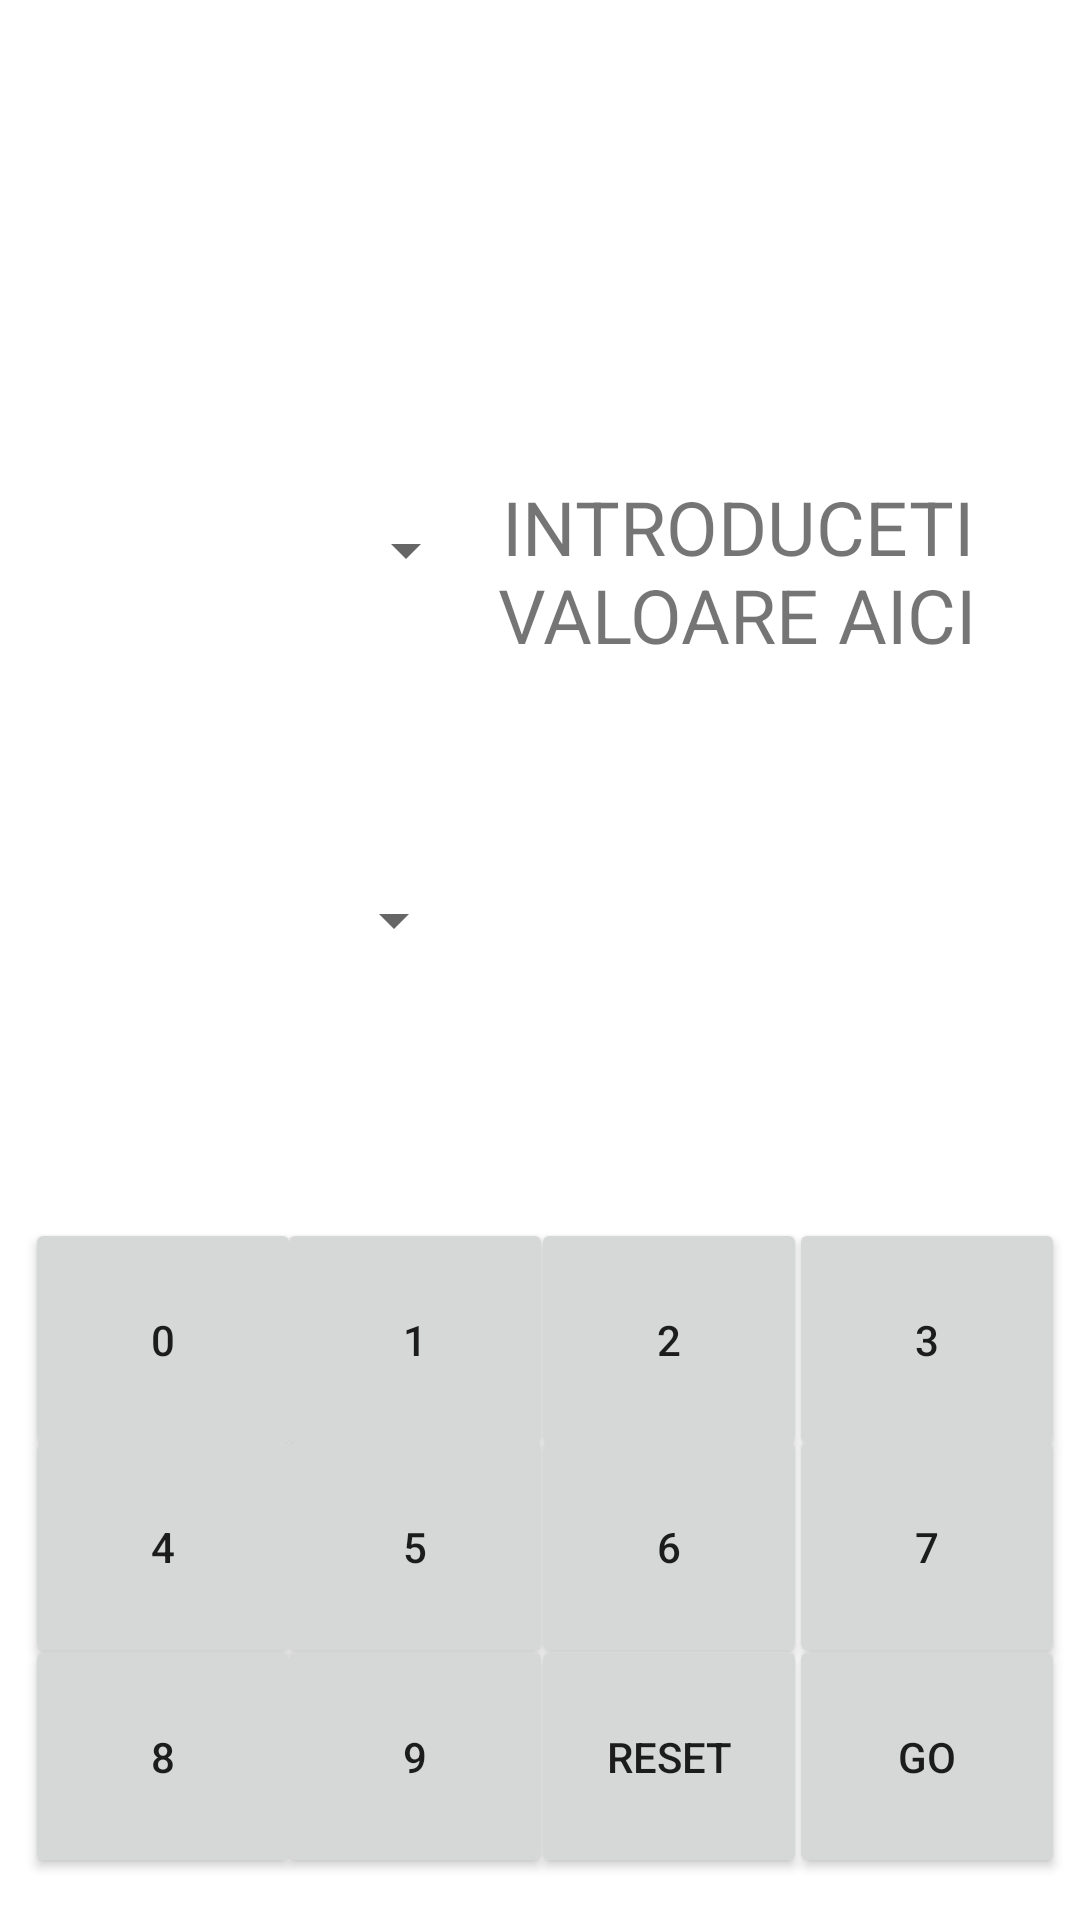

Write the Android layout XML for this screen, with the resource values it uses.
<!-- AndroidManifest.xml: application theme Theme.CalaTourApp -->
<!-- res/layout/activity_exchange.xml -->
<?xml version="1.0" encoding="utf-8"?>
<androidx.constraintlayout.widget.ConstraintLayout xmlns:android="http://schemas.android.com/apk/res/android"
    xmlns:app="http://schemas.android.com/apk/res-auto"
    xmlns:tools="http://schemas.android.com/tools"
    android:layout_width="match_parent"
    android:layout_height="match_parent"
    tools:context=".activities.ExchangeActivity">

    <Button
        android:id="@+id/btnReset"
        android:layout_width="92dp"
        android:layout_height="81dp"
        android:text="RESET"
        app:layout_constraintBottom_toBottomOf="parent"
        app:layout_constraintEnd_toEndOf="parent"
        app:layout_constraintHorizontal_bias="0.661"
        app:layout_constraintStart_toStartOf="parent"
        app:layout_constraintTop_toTopOf="parent"
        app:layout_constraintVertical_bias="0.975"
        tools:ignore="MissingConstraints" />

    <Button
        android:id="@+id/btnCifra5"
        android:layout_width="92dp"
        android:layout_height="81dp"
        android:text="5"
        app:layout_constraintBottom_toBottomOf="parent"
        app:layout_constraintEnd_toEndOf="parent"
        app:layout_constraintHorizontal_bias="0.344"
        app:layout_constraintStart_toStartOf="parent"
        app:layout_constraintTop_toTopOf="parent"
        app:layout_constraintVertical_bias="0.85"
        tools:ignore="MissingConstraints" />

    <Button
        android:id="@+id/btnCifra4"
        android:layout_width="92dp"
        android:layout_height="81dp"
        android:text="4"
        app:layout_constraintBottom_toBottomOf="parent"
        app:layout_constraintEnd_toEndOf="parent"
        app:layout_constraintHorizontal_bias="0.031"
        app:layout_constraintStart_toStartOf="parent"
        app:layout_constraintTop_toTopOf="parent"
        app:layout_constraintVertical_bias="0.85"
        tools:ignore="MissingConstraints" />

    <Button
        android:id="@+id/btnCifra8"
        android:layout_width="92dp"
        android:layout_height="81dp"
        android:text="8"
        app:layout_constraintBottom_toBottomOf="parent"
        app:layout_constraintEnd_toEndOf="parent"
        app:layout_constraintHorizontal_bias="0.031"
        app:layout_constraintStart_toStartOf="parent"
        app:layout_constraintTop_toTopOf="parent"
        app:layout_constraintVertical_bias="0.975"
        tools:ignore="MissingConstraints" />

    <Button
        android:id="@+id/btnCifra7"
        android:layout_width="92dp"
        android:layout_height="81dp"
        android:text="7"
        app:layout_constraintBottom_toBottomOf="parent"
        app:layout_constraintEnd_toEndOf="parent"
        app:layout_constraintHorizontal_bias="0.981"
        app:layout_constraintStart_toStartOf="parent"
        app:layout_constraintTop_toTopOf="parent"
        app:layout_constraintVertical_bias="0.85"
        tools:ignore="MissingConstraints" />

    <Button
        android:id="@+id/btnCifra2"
        android:layout_width="92dp"
        android:layout_height="81dp"
        android:text="2"
        app:layout_constraintBottom_toBottomOf="parent"
        app:layout_constraintEnd_toEndOf="parent"
        app:layout_constraintHorizontal_bias="0.661"
        app:layout_constraintStart_toStartOf="parent"
        app:layout_constraintTop_toTopOf="parent"
        app:layout_constraintVertical_bias="0.726"
        tools:ignore="MissingConstraints" />

    <Button
        android:id="@+id/btnExchange"
        android:layout_width="92dp"
        android:layout_height="81dp"
        android:text="GO"
        app:layout_constraintBottom_toBottomOf="parent"
        app:layout_constraintEnd_toEndOf="parent"
        app:layout_constraintHorizontal_bias="0.981"
        app:layout_constraintStart_toStartOf="parent"
        app:layout_constraintTop_toTopOf="parent"
        app:layout_constraintVertical_bias="0.975"
        tools:ignore="MissingConstraints" />

    <Button
        android:id="@+id/btnCifra3"
        android:layout_width="92dp"
        android:layout_height="81dp"
        android:text="3"
        app:layout_constraintBottom_toBottomOf="parent"
        app:layout_constraintEnd_toEndOf="parent"
        app:layout_constraintHorizontal_bias="0.981"
        app:layout_constraintStart_toStartOf="parent"
        app:layout_constraintTop_toTopOf="parent"
        app:layout_constraintVertical_bias="0.726"
        tools:ignore="MissingConstraints" />

    <Button
        android:id="@+id/btnCifra9"
        android:layout_width="92dp"
        android:layout_height="81dp"
        android:text="9"
        app:layout_constraintBottom_toBottomOf="parent"
        app:layout_constraintEnd_toEndOf="parent"
        app:layout_constraintHorizontal_bias="0.344"
        app:layout_constraintStart_toStartOf="parent"
        app:layout_constraintTop_toTopOf="parent"
        app:layout_constraintVertical_bias="0.975"
        tools:ignore="MissingConstraints" />

    <Button
        android:id="@+id/btnCifra0"
        android:layout_width="92dp"
        android:layout_height="81dp"
        android:text="0"
        app:layout_constraintBottom_toBottomOf="parent"
        app:layout_constraintEnd_toEndOf="parent"
        app:layout_constraintHorizontal_bias="0.031"
        app:layout_constraintStart_toStartOf="parent"
        app:layout_constraintTop_toTopOf="parent"
        app:layout_constraintVertical_bias="0.726"
        tools:ignore="MissingConstraints" />

    <Button
        android:id="@+id/btnCifra1"
        android:layout_width="92dp"
        android:layout_height="81dp"
        android:text="1"
        app:layout_constraintBottom_toBottomOf="parent"
        app:layout_constraintEnd_toEndOf="parent"
        app:layout_constraintHorizontal_bias="0.344"
        app:layout_constraintStart_toStartOf="parent"
        app:layout_constraintTop_toTopOf="parent"
        app:layout_constraintVertical_bias="0.726"
        tools:ignore="MissingConstraints" />

    <Button
        android:id="@+id/btnCifra6"
        android:layout_width="92dp"
        android:layout_height="81dp"
        android:text="6"
        app:layout_constraintBottom_toBottomOf="parent"
        app:layout_constraintEnd_toEndOf="parent"
        app:layout_constraintHorizontal_bias="0.661"
        app:layout_constraintStart_toStartOf="parent"
        app:layout_constraintTop_toTopOf="parent"
        app:layout_constraintVertical_bias="0.85"
        tools:ignore="MissingConstraints" />

    <TextView
        android:id="@+id/txtViewSecondCoin"
        android:layout_width="220dp"
        android:layout_height="132dp"
        android:gravity="center"
        android:textAlignment="center"
        android:textSize="25dp"
        app:layout_constraintBottom_toBottomOf="parent"
        app:layout_constraintEnd_toEndOf="parent"
        app:layout_constraintHorizontal_bias="0.968"
        app:layout_constraintStart_toStartOf="parent"
        app:layout_constraintTop_toTopOf="parent"
        app:layout_constraintVertical_bias="0.48" />

    <TextView
        android:id="@+id/txtViewFirstCoin"
        android:layout_width="220dp"
        android:layout_height="132dp"
        android:gravity="center"
        android:text="INTRODUCETI VALOARE AICI"
        android:textAlignment="center"
        android:textSize="25dp"
        app:layout_constraintBottom_toBottomOf="parent"
        app:layout_constraintEnd_toEndOf="parent"
        app:layout_constraintHorizontal_bias="0.968"
        app:layout_constraintStart_toStartOf="parent"
        app:layout_constraintTop_toTopOf="parent"
        app:layout_constraintVertical_bias="0.245" />

    <Spinner
        android:id="@+id/secondCoin"
        android:layout_width="141dp"
        android:layout_height="49dp"
        android:visibility="visible"
        app:layout_constraintBottom_toBottomOf="parent"
        app:layout_constraintHorizontal_bias="0.066"
        app:layout_constraintLeft_toLeftOf="parent"
        app:layout_constraintRight_toRightOf="parent"
        app:layout_constraintTop_toTopOf="parent"
        app:layout_constraintVertical_bias="0.478" />

    <Spinner
        android:id="@+id/firstCoin"
        android:layout_width="145dp"
        android:layout_height="39dp"
        android:visibility="visible"
        app:layout_constraintBottom_toBottomOf="parent"
        app:layout_constraintHorizontal_bias="0.067"
        app:layout_constraintLeft_toLeftOf="parent"
        app:layout_constraintRight_toRightOf="parent"
        app:layout_constraintTop_toTopOf="parent"
        app:layout_constraintVertical_bias="0.273" />

</androidx.constraintlayout.widget.ConstraintLayout>
<!-- resources referenced by this layout -->
<resources>
  <style name="Theme.CalaTourApp" parent="Theme.MaterialComponents.DayNight.DarkActionBar">
          
          <item name="colorPrimary">@color/purple_500</item>
          <item name="colorPrimaryVariant">@color/purple_700</item>
          <item name="colorOnPrimary">@color/white</item>
          
          <item name="colorSecondary">@color/teal_200</item>
          <item name="colorSecondaryVariant">@color/teal_700</item>
          <item name="colorOnSecondary">@color/black</item>
          
          <item name="android:statusBarColor" tools:targetApi="l">?attr/colorPrimaryVariant</item>
          
      </style>
  <color name="purple_500">#FF6200EE</color>
  <color name="purple_700">#FF3700B3</color>
  <color name="white">#FFFFFFFF</color>
  <color name="teal_200">#FF03DAC5</color>
  <color name="teal_700">#FF018786</color>
  <color name="black">#FF000000</color>
</resources>
